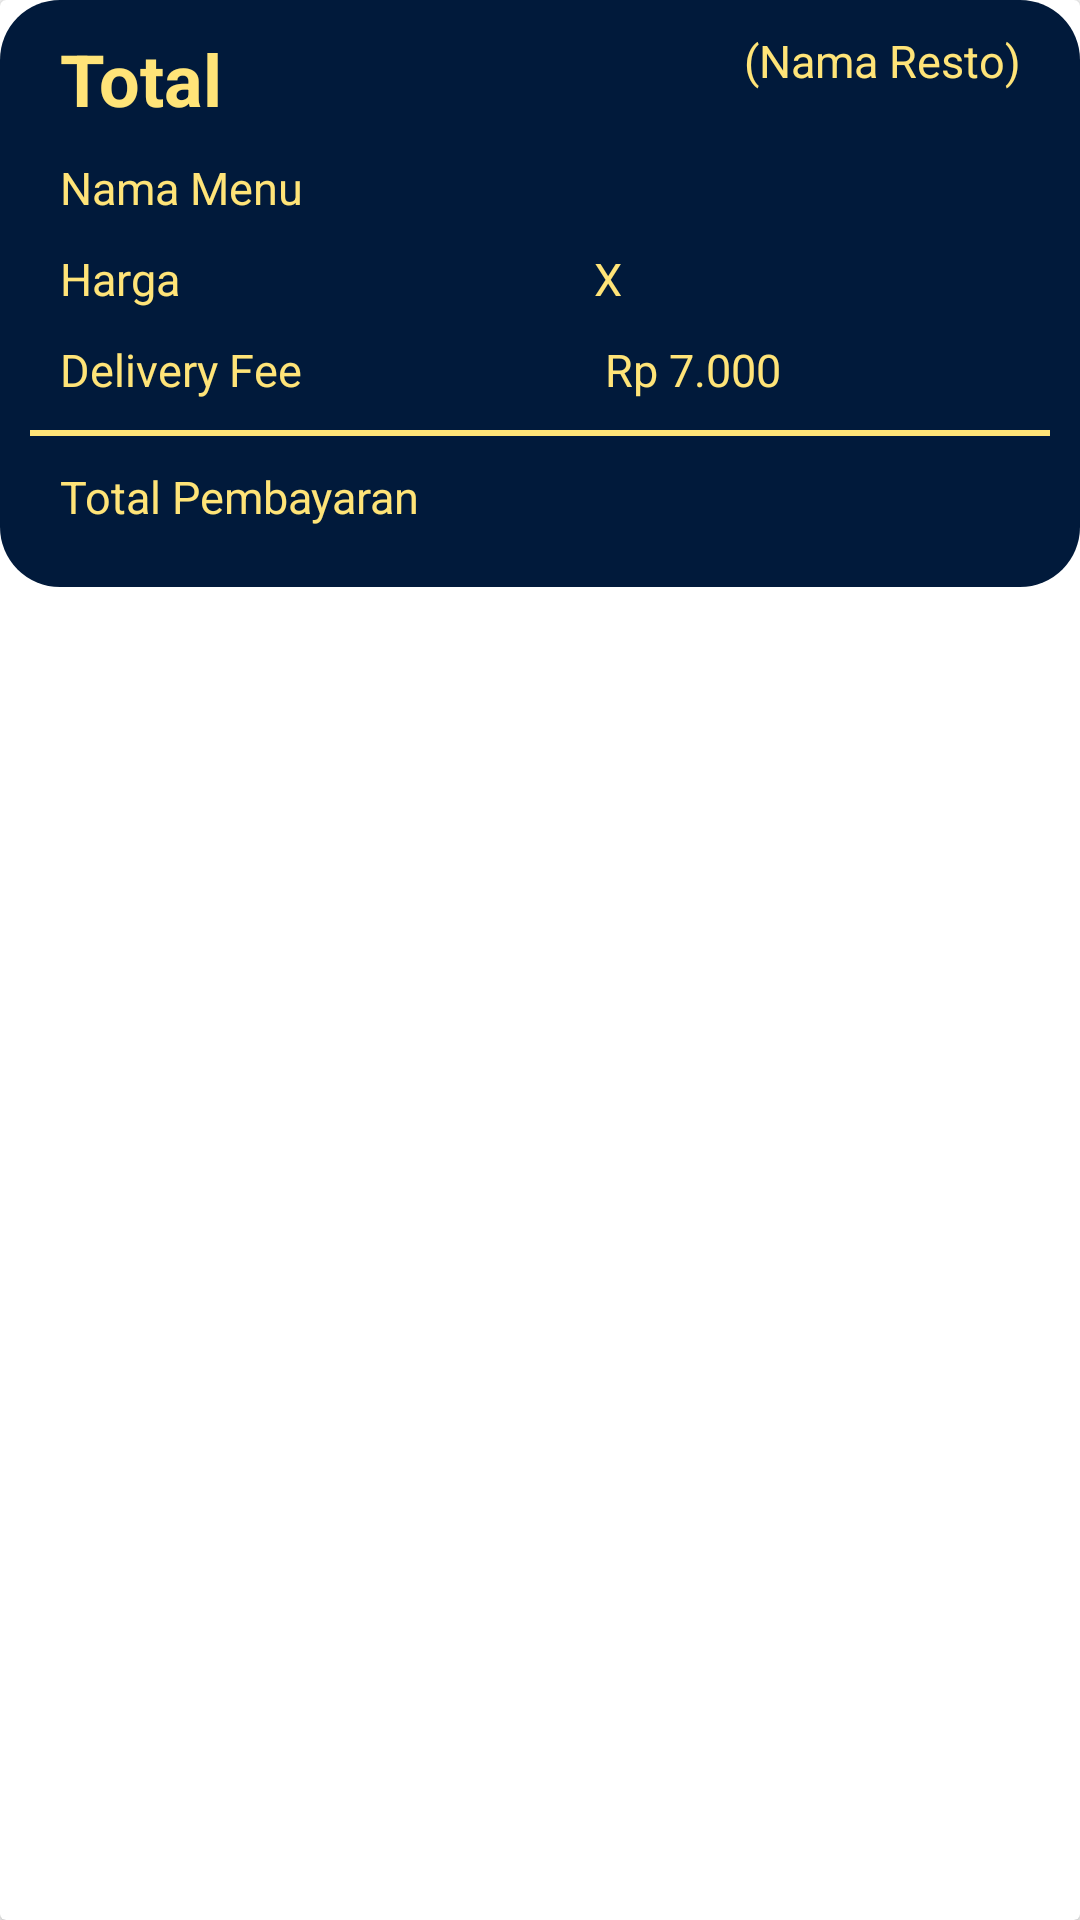

Layout XML and referenced resources for this Android screen:
<!-- AndroidManifest.xml: application theme AppTheme -->
<!-- res/layout/cart_items_layout.xml -->
<?xml version="1.0" encoding="utf-8"?>

<androidx.cardview.widget.CardView
    xmlns:android="http://schemas.android.com/apk/res/android"
    android:layout_width="match_parent"
    android:layout_height="wrap_content"
    android:layout_margin="10dp"
    android:elevation="15dp">

    <RelativeLayout
        android:layout_width="match_parent"
        android:layout_height="wrap_content"
        android:padding="10dp"
        android:background="@drawable/rounded_shape">
        <LinearLayout
            android:layout_width="match_parent"
            android:layout_height="wrap_content"
            android:orientation="vertical">
            <LinearLayout
                android:id="@+id/lii"
                android:layout_width="match_parent"
                android:layout_height="wrap_content"
                android:orientation="horizontal">
                <TextView
                    android:id="@+id/total_tv"
                    android:layout_width="match_parent"
                    android:layout_height="wrap_content"
                    android:layout_weight="1"
                    android:text="Total"
                    android:textStyle="bold"
                    android:textSize="24sp"
                    android:textColor="@color/colorfav2"
                    android:layout_marginLeft="10dp"/>
                <TextView
                    android:id="@+id/cart_resto_name"
                    android:layout_width="match_parent"
                    android:layout_height="match_parent"
                    android:layout_weight="1"
                    android:layout_marginRight="10dp"
                    android:text="(Nama Resto)"
                    android:gravity="right"
                    android:textSize="15sp"
                    android:textColor="@color/colorfav2"
                    android:layout_marginLeft="10dp"/>
            </LinearLayout>
            <LinearLayout
                android:layout_width="match_parent"
                android:layout_height="wrap_content"
                android:layout_marginTop="10dp"
                android:orientation="horizontal">
                <TextView
                    android:layout_width="wrap_content"
                    android:layout_height="wrap_content"
                    android:textColor="@color/colorfav2"
                    android:text="Nama Menu"
                    android:textSize="15sp"
                    android:layout_marginLeft="10dp"/>
                <TextView
                    android:id="@+id/cart_product_name"
                    android:layout_width="wrap_content"
                    android:layout_height="wrap_content"
                    android:text=""
                    android:textColor="@color/colorfav2"
                    android:textSize="15sp"
                    android:layout_marginLeft="98dp"/>
            </LinearLayout>
            <LinearLayout
                android:layout_width="match_parent"
                android:layout_height="wrap_content"
                android:layout_marginTop="10dp"
                android:orientation="horizontal">
                <TextView
                    android:layout_width="wrap_content"
                    android:layout_height="wrap_content"
                    android:textColor="@color/colorfav2"
                    android:text="Harga"
                    android:textSize="15sp"
                    android:layout_marginLeft="10dp"/>
                <TextView
                    android:id="@+id/cart_product_price"
                    android:layout_width="wrap_content"
                    android:layout_height="wrap_content"
                    android:text=""
                    android:textColor="@color/colorfav2"
                    android:textSize="15sp"
                    android:layout_marginLeft="130dp"/>
                <TextView
                    android:layout_width="wrap_content"
                    android:layout_height="wrap_content"
                    android:text="X"
                    android:textColor="@color/colorfav2"
                    android:textSize="15sp"
                    android:layout_marginLeft="8dp"/>
                <TextView
                    android:id="@+id/cart_product_quantity"
                    android:layout_width="wrap_content"
                    android:layout_height="wrap_content"
                    android:text=""
                    android:textColor="@color/colorfav2"
                    android:textSize="15sp"
                    android:layout_marginLeft="5dp"/>
            </LinearLayout>
            <LinearLayout
                android:layout_width="match_parent"
                android:layout_height="wrap_content"
                android:layout_marginTop="10dp"
                android:orientation="horizontal">
                <TextView
                    android:layout_width="wrap_content"
                    android:layout_height="wrap_content"
                    android:textColor="@color/colorfav2"
                    android:text="Delivery Fee"
                    android:textSize="15sp"
                    android:layout_marginLeft="10dp"/>
                <TextView
                    android:id="@+id/cart_product_fee"
                    android:layout_width="wrap_content"
                    android:layout_height="wrap_content"
                    android:text="Rp 7.000"
                    android:textColor="@color/colorfav2"
                    android:textSize="15sp"
                    android:layout_marginLeft="101dp"/>
            </LinearLayout>
            <LinearLayout
                android:layout_width="match_parent"
                android:layout_height="2dp"
                android:layout_marginTop="10dp"
                android:background="@color/colorfav2"
                android:orientation="horizontal">
            </LinearLayout>
            <LinearLayout
                android:layout_width="match_parent"
                android:layout_height="wrap_content"
                android:layout_marginTop="10dp"
                android:layout_marginBottom="10dp"
                android:orientation="horizontal">
                <TextView
                    android:layout_width="wrap_content"
                    android:layout_height="wrap_content"
                    android:textColor="@color/colorfav2"
                    android:text="Total Pembayaran"
                    android:textSize="15sp"
                    android:layout_marginLeft="10dp"/>
                <TextView
                    android:id="@+id/cart_total_harga"
                    android:layout_width="wrap_content"
                    android:layout_height="wrap_content"
                    android:text=""
                    android:textColor="@color/colorfav2"
                    android:textSize="15sp"
                    android:layout_marginLeft="62dp"/>
            </LinearLayout>
        </LinearLayout>
    </RelativeLayout>
</androidx.cardview.widget.CardView>
<!-- resources referenced by this layout -->
<resources>
  <color name="colorfav2">#FFE478</color>
  <!-- drawable rounded_shape (drawable) -->
  <?xml version="1.0" encoding="utf-8"?>
  
  <shape
      xmlns:android="http://schemas.android.com/apk/res/android"
      android:shape="rectangle"   >
      <solid
          android:color="#FF4444" >
      </solid>
  
      <corners
          android:radius="20dp"   >
      </corners>
  </shape>
  <style name="AppTheme" parent="Theme.AppCompat.Light.NoActionBar">
          
          <item name="colorPrimary">@color/colorPrimary</item>
          <item name="colorPrimaryDark">@color/colorPrimaryDark</item>
          <item name="colorAccent">@color/colorAccent</item>
      </style>
  <color name="colorPrimary">#008577</color>
  <color name="colorPrimaryDark">#00574B</color>
  <color name="colorAccent">#D81B60</color>
</resources>
